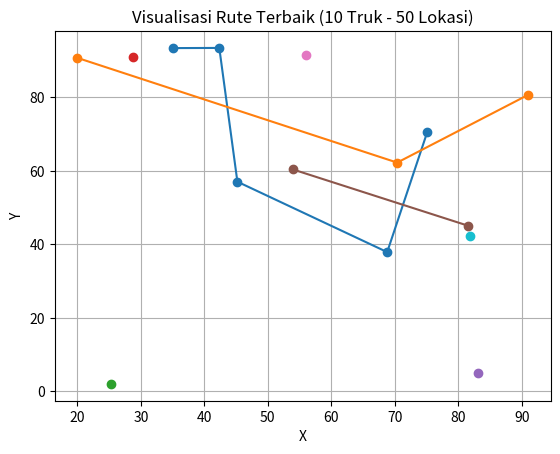

Write the Python code that produced this figure.
import numpy as np
import random
import matplotlib.pyplot as plt

# Inisialisasi lokasi outlet
num_locations = 50
num_trucks = 10
locations = np.random.rand(num_locations, 2) * 100  # 50 lokasi acak dalam area 100x100

# Fungsi jarak Euclidean
def distance(a, b):
    return np.linalg.norm(a - b)

# Total jarak rute untuk satu truk
def route_distance(route):
    dist = 0
    for i in range(len(route) - 1):
        dist += distance(locations[route[i]], locations[route[i+1]])
    return dist

# Fitness = total jarak semua truk (semakin kecil, semakin baik)
def fitness(chromosome):
    total_dist = 0
    for truck_route in chromosome:
        if len(truck_route) > 1:
            total_dist += route_distance(truck_route)
    return 1 / total_dist

# Inisialisasi populasi
def create_chromosome():
    indices = list(range(num_locations))
    random.shuffle(indices)
    split = np.array_split(indices, num_trucks)
    return [list(s) for s in split]

def create_population(size=30):
    return [create_chromosome() for _ in range(size)]

# Seleksi: Tournament
def selection(pop):
    return max(random.sample(pop, 5), key=fitness)

# Crossover: tukar satu rute antar truk
def crossover(p1, p2):
    child = []
    all_points = set()
    for t1, t2 in zip(p1, p2):
        if random.random() < 0.5:
            route = [x for x in t1 if x not in all_points]
        else:
            route = [x for x in t2 if x not in all_points]
        all_points.update(route)
        child.append(route)
    return child

# Mutasi: tukar dua lokasi dalam satu rute
def mutate(chromo, rate=0.1):
    for route in chromo:
        if random.random() < rate and len(route) > 1:
            i, j = random.sample(range(len(route)), 2)
            route[i], route[j] = route[j], route[i]
    return chromo

# Genetic Algorithm main loop
population = create_population()
generations = 100
best_fit = 0
best_solution = None

for gen in range(generations):
    new_population = []
    for _ in range(len(population)):
        parent1 = selection(population)
        parent2 = selection(population)
        child = crossover(parent1, parent2)
        child = mutate(child)
        new_population.append(child)

        fit = fitness(child)
        if fit > best_fit:
            best_fit = fit
            best_solution = child

    population = new_population
    print(f"Gen {gen+1}: Best Fitness = {best_fit:.4f}")

# Visualisasi rute terbaik
colors = plt.cm.tab10(np.linspace(0, 1, num_trucks))
for idx, route in enumerate(best_solution):
    points = locations[route]
    plt.plot(points[:, 0], points[:, 1], marker='o', color=colors[idx])
plt.title("Visualisasi Rute Terbaik (10 Truk - 50 Lokasi)")
plt.xlabel("X")
plt.ylabel("Y")
plt.grid(True)
plt.show()